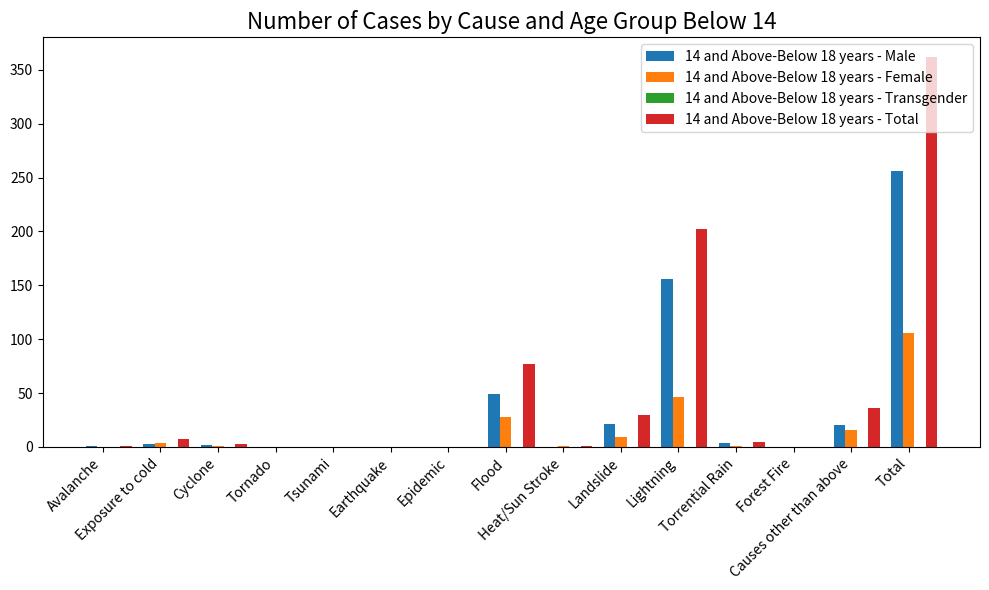

Write the Python code that produced this figure.
import numpy as np
import matplotlib.pyplot as plt

# Data
causes = [
    "Avalanche", "Exposure to cold", "Cyclone", "Tornado", "Tsunami", "Earthquake", "Epidemic", "Flood",
    "Heat/Sun Stroke", "Landslide", "Lightning", "Torrential Rain", "Forest Fire", "Causes other than above",
    "Total"
]
age_groups = ["14 and Above-Below 18 years - Male", "14 and Above-Below 18 years - Female", "14 and Above-Below 18 years - Transgender", "14 and Above-Below 18 years - Total"]
data = np.array([
    [1, 0, 0, 1],
    [3, 4, 0, 7],
    [2, 1, 0, 3],
    [0, 0, 0, 0],
    [0, 0, 0, 0],
    [0, 0, 0, 0],
    [0, 0, 0, 0],
    [49, 28, 0, 77],
    [0, 1, 0, 1],
    [21, 9, 0, 30],
    [156, 46, 0, 202],
    [4, 1, 0, 5],
    [0, 0, 0, 0],
    [20, 16, 0, 36],
    [256, 106, 0, 362]
])

# Create a figure and axis
fig, ax = plt.subplots(figsize=(10, 6))
ax.set_title("Number of Cases by Cause and Age Group Below 14", fontsize=16)

# Plot the grouped bar chart
bar_width = 0.2
bar_positions = np.arange(len(causes))

for i, age_group in enumerate(age_groups):
    ax.bar(
        bar_positions + (i - 1) * bar_width, data[:, i], width=bar_width, label=age_group
    )

# Customize the plot
ax.set_xticks(bar_positions)
ax.set_xticklabels(causes, rotation=45, ha='right', fontsize=10)
ax.legend(loc="upper right", fontsize=10)
plt.tight_layout()

plt.show()
